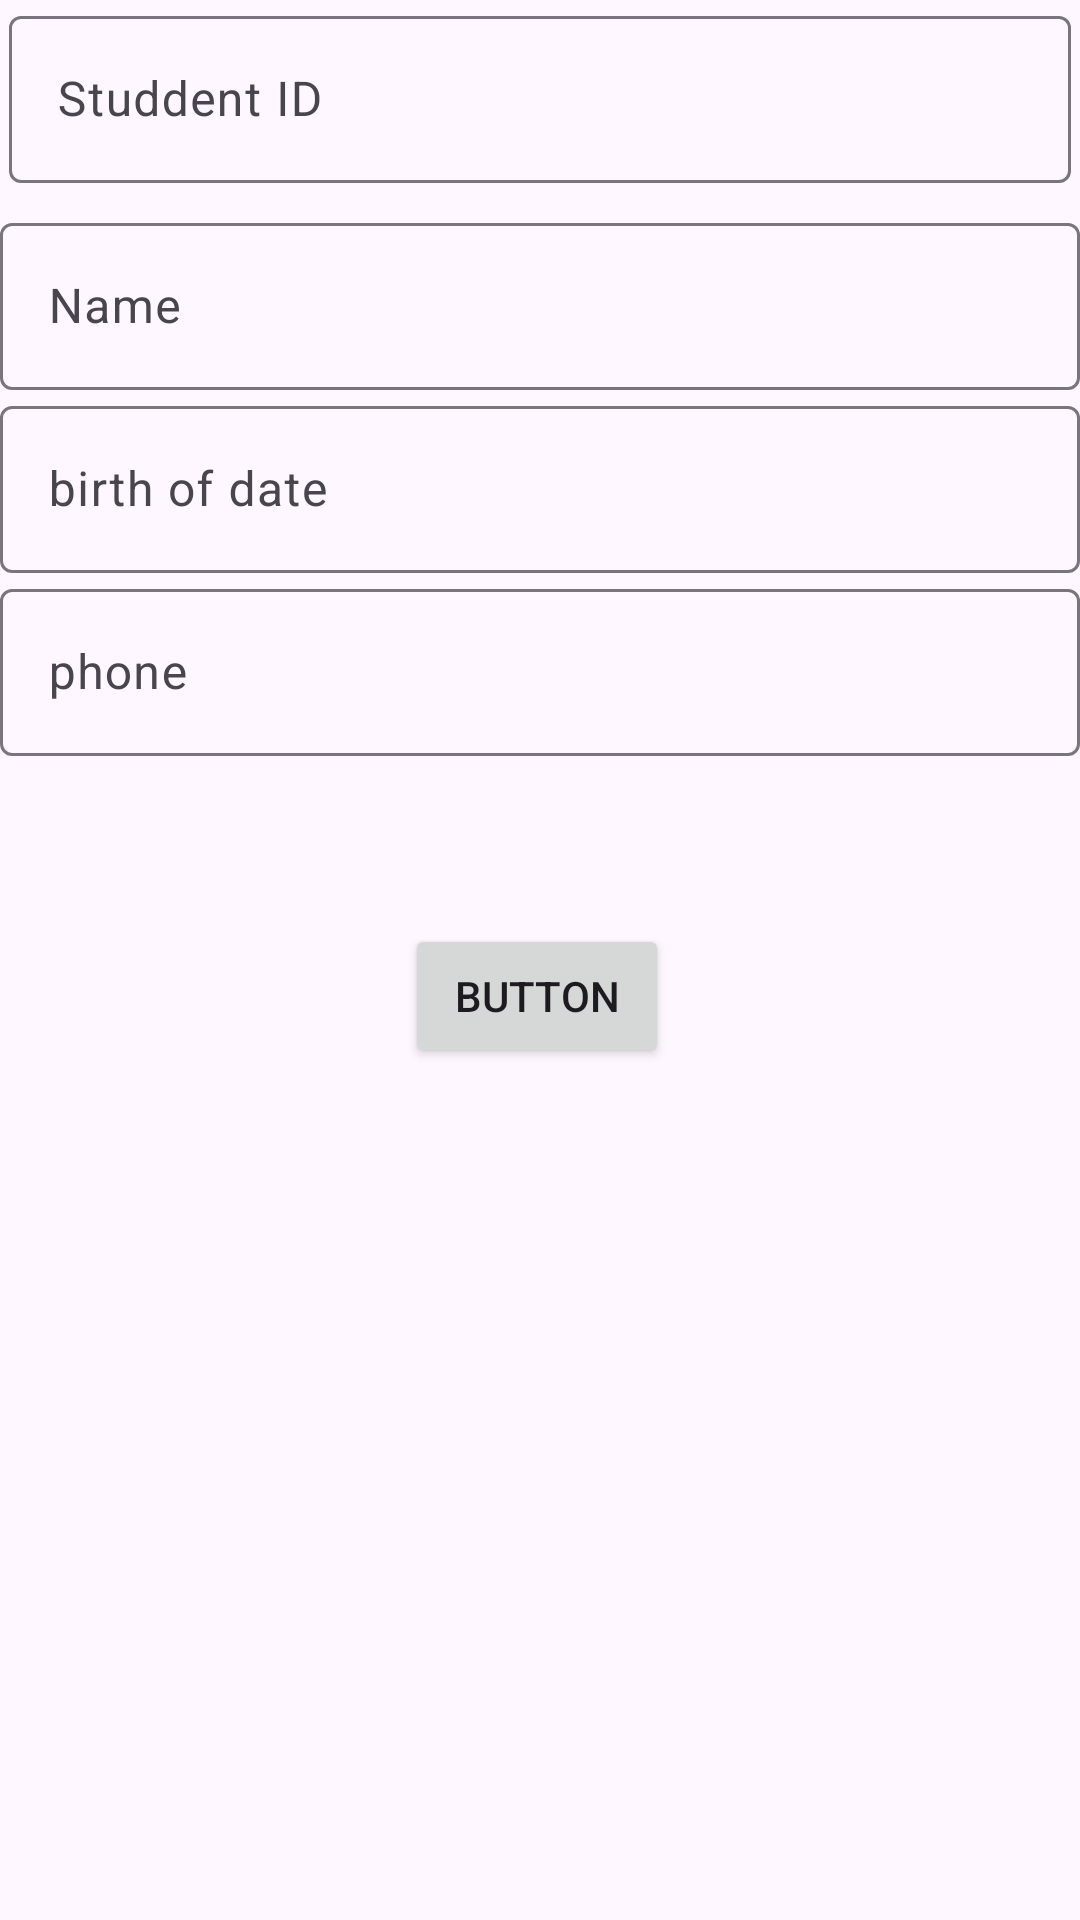

Layout XML and referenced resources for this Android screen:
<!-- AndroidManifest.xml: application theme Theme._160720056_W4 -->
<!-- res/layout/fragment_student_detail.xml -->
<?xml version="1.0" encoding="utf-8"?>
<FrameLayout xmlns:android="http://schemas.android.com/apk/res/android"
    xmlns:app="http://schemas.android.com/apk/res-auto"
    xmlns:tools="http://schemas.android.com/tools"
    android:layout_width="match_parent"
    android:layout_height="match_parent"
    tools:context=".view.StudentDetailFragment">

    <androidx.constraintlayout.widget.ConstraintLayout
        android:layout_width="match_parent"
        android:layout_height="match_parent">

        <com.google.android.material.textfield.TextInputLayout
            android:id="@+id/txtID"
            android:layout_width="354dp"
            android:layout_height="69dp"
            app:layout_constraintBottom_toBottomOf="parent"
            app:layout_constraintEnd_toEndOf="parent"
            app:layout_constraintHorizontal_bias="0.51"
            app:layout_constraintStart_toStartOf="parent"
            app:layout_constraintTop_toBottomOf="@+id/imageView"
            app:layout_constraintVertical_bias="0.0">

            <com.google.android.material.textfield.TextInputEditText
                android:layout_width="match_parent"
                android:layout_height="wrap_content"
                android:hint="Studdent ID" />
        </com.google.android.material.textfield.TextInputLayout>

        <ImageView
            android:id="@+id/imageView"
            android:layout_width="wrap_content"
            android:layout_height="wrap_content"
            android:src="@tools:sample/avatars"
            app:layout_constraintBottom_toBottomOf="parent"
            app:layout_constraintEnd_toEndOf="parent"
            app:layout_constraintStart_toStartOf="parent"
            app:layout_constraintTop_toTopOf="parent"
            app:layout_constraintVertical_bias="0.0" />

        <com.google.android.material.textfield.TextInputLayout
            android:id="@+id/txtName"
            android:layout_width="0dp"
            android:layout_height="wrap_content"
            android:layout_marginBottom="504dp"
            app:layout_constraintBottom_toBottomOf="parent"
            app:layout_constraintEnd_toEndOf="parent"
            app:layout_constraintStart_toStartOf="parent"
            app:layout_constraintTop_toBottomOf="@+id/txtID"
            app:layout_constraintVertical_bias="0.0">

            <com.google.android.material.textfield.TextInputEditText
                android:layout_width="match_parent"
                android:layout_height="wrap_content"
                android:hint="Name" />
        </com.google.android.material.textfield.TextInputLayout>

        <com.google.android.material.textfield.TextInputLayout
            android:id="@+id/txtBod"
            android:layout_width="0dp"
            android:layout_height="wrap_content"
            app:layout_constraintEnd_toEndOf="parent"
            app:layout_constraintStart_toStartOf="parent"
            app:layout_constraintTop_toBottomOf="@+id/txtName">

            <com.google.android.material.textfield.TextInputEditText
                android:layout_width="match_parent"
                android:layout_height="wrap_content"
                android:hint="birth of date" />
        </com.google.android.material.textfield.TextInputLayout>

        <com.google.android.material.textfield.TextInputLayout
            android:id="@+id/txtPhone"
            android:layout_width="0dp"
            android:layout_height="wrap_content"
            app:layout_constraintEnd_toEndOf="parent"
            app:layout_constraintStart_toStartOf="parent"
            app:layout_constraintTop_toBottomOf="@+id/txtBod">

            <com.google.android.material.textfield.TextInputEditText
                android:layout_width="match_parent"
                android:layout_height="wrap_content"
                android:hint="phone" />
        </com.google.android.material.textfield.TextInputLayout>

        <Button
            android:id="@+id/btnDetaill"
            android:layout_width="wrap_content"
            android:layout_height="wrap_content"
            android:layout_marginStart="146dp"
            android:layout_marginTop="56dp"
            android:layout_marginEnd="145dp"
            android:text="Button"
            app:layout_constraintEnd_toEndOf="@+id/txtID"
            app:layout_constraintStart_toStartOf="@+id/txtPhone"
            app:layout_constraintTop_toBottomOf="@+id/txtPhone" />

    </androidx.constraintlayout.widget.ConstraintLayout>

</FrameLayout>
<!-- resources referenced by this layout -->
<resources>
  <style name="Theme._160720056_W4" parent="Theme.Material3.DayNight">
          
          <item name="colorPrimary">@color/purple_500</item>
          <item name="colorPrimaryVariant">@color/purple_700</item>
          <item name="colorOnPrimary">@color/white</item>
          
          <item name="colorSecondary">@color/teal_200</item>
          <item name="colorSecondaryVariant">@color/teal_700</item>
          <item name="colorOnSecondary">@color/black</item>
          
          <item name="android:statusBarColor">?attr/colorPrimaryVariant</item>
          
      </style>
  <!-- not gathered from this repository: default colours our renderer supplied (Android Studio template values) -->
  <color name="purple_500">#FF6200EE</color>
  <color name="purple_700">#FF3700B3</color>
  <color name="teal_200">#FF03DAC5</color>
  <color name="teal_700">#FF018786</color>
  <color name="black">#FF000000</color>
  <color name="white">#FFFFFFFF</color>
</resources>
